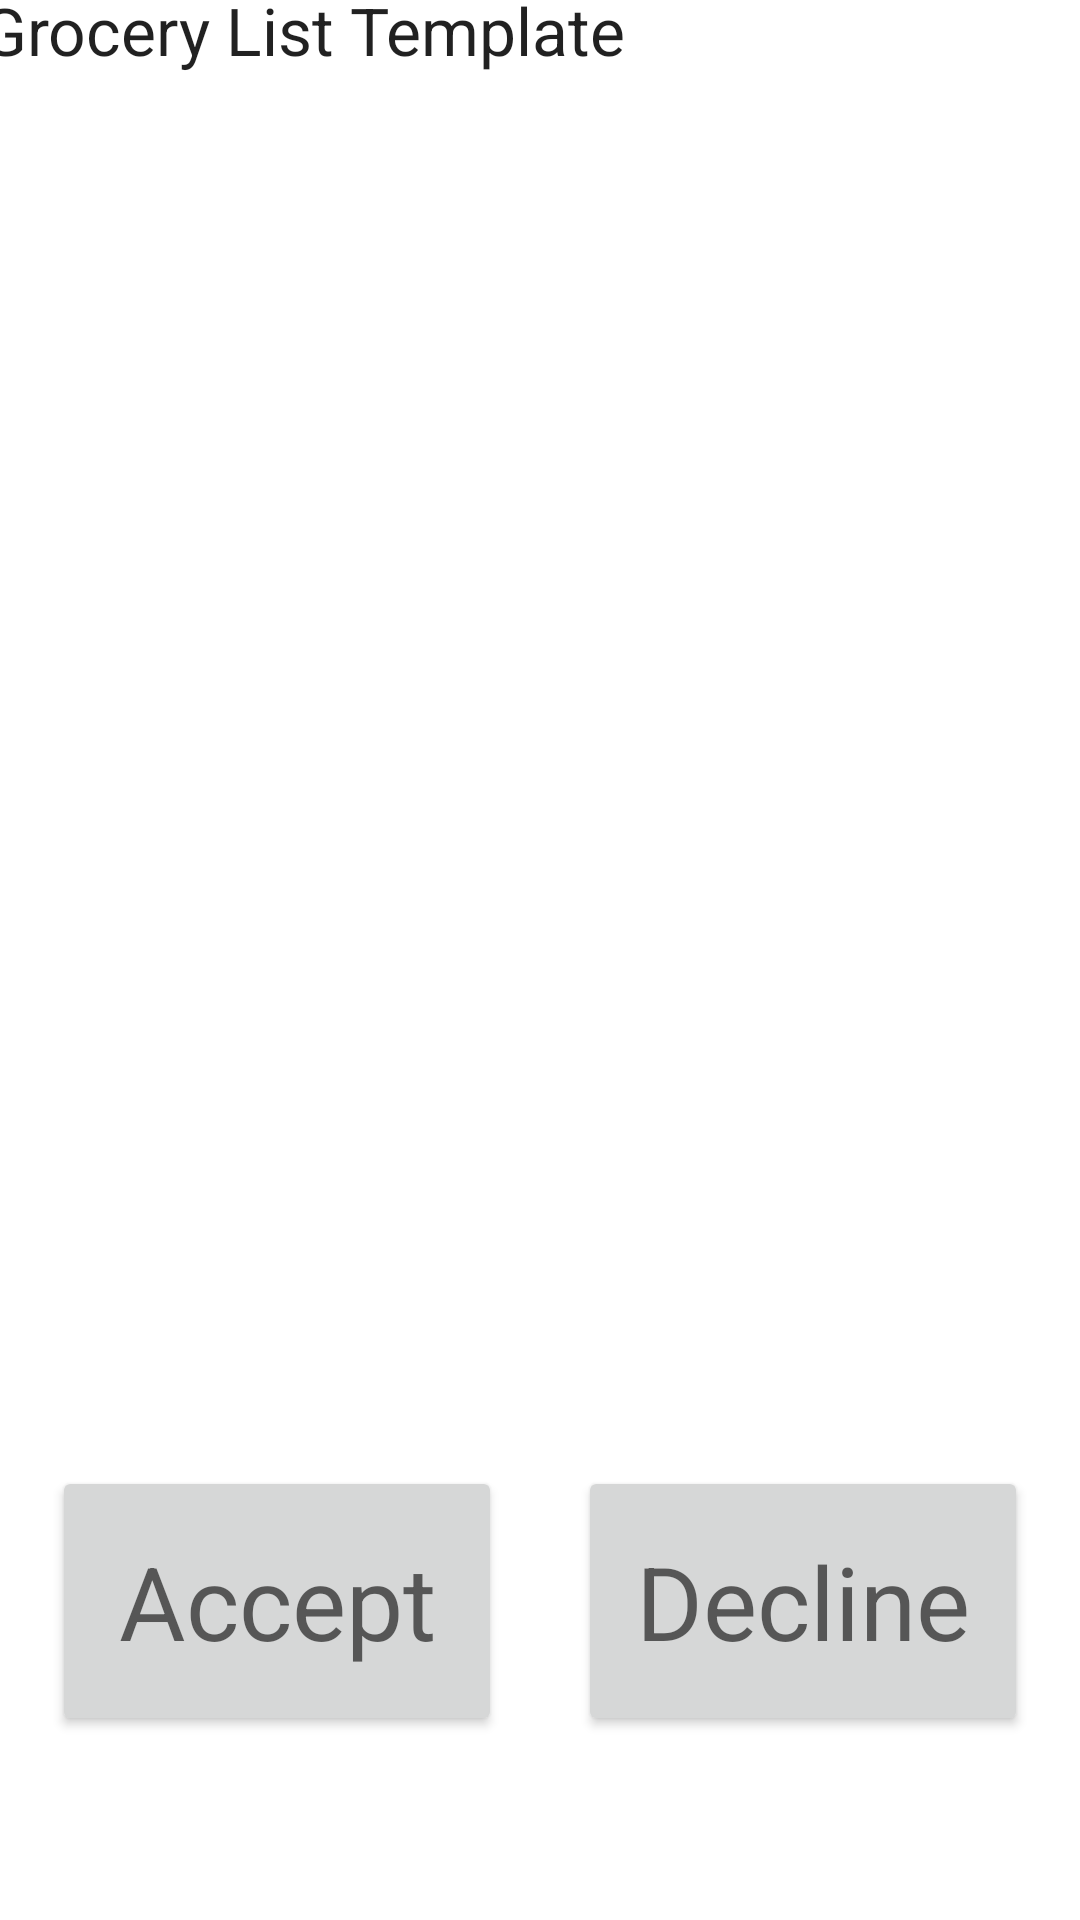

Layout XML and referenced resources for this Android screen:
<!-- AndroidManifest.xml: application theme Theme.DigitalPantry -->
<!-- res/layout/fragment_scan_receipt.xml -->
<?xml version="1.0" encoding="utf-8"?>
<androidx.constraintlayout.widget.ConstraintLayout xmlns:android="http://schemas.android.com/apk/res/android"
    xmlns:app="http://schemas.android.com/apk/res-auto"
    xmlns:tools="http://schemas.android.com/tools"
    android:layout_width="match_parent"
    android:layout_height="match_parent"
    tools:context=".ui.scanReceipt.ScanReceiptFragment">

    <TextView
        android:id="@+id/GroceryList"
        android:layout_width="373dp"
        android:layout_height="483dp"
        android:layout_marginStart="17dp"
        android:layout_marginTop="25dp"
        android:layout_marginEnd="17dp"
        android:layout_marginBottom="41dp"
        android:text="Grocery List Template"
        android:textAppearance="@style/TextAppearance.AppCompat.Large"
        app:layout_constraintBottom_toTopOf="@+id/AcceptButton"
        app:layout_constraintEnd_toEndOf="parent"
        app:layout_constraintStart_toStartOf="parent"
        app:layout_constraintTop_toTopOf="parent" />

    <Button
        android:id="@+id/AcceptButton"
        android:layout_width="150dp"
        android:layout_height="90dp"
        android:layout_marginStart="16dp"
        android:layout_marginTop="520dp"
        android:layout_marginEnd="24dp"
        android:layout_marginBottom="93dp"
        android:text="Accept"
        android:textAppearance="@style/TextAppearance.AppCompat.Display1"
        app:layout_constraintBottom_toBottomOf="parent"
        app:layout_constraintEnd_toStartOf="@+id/DeclineButton"
        app:layout_constraintStart_toStartOf="parent"
        app:layout_constraintTop_toTopOf="parent" />

    <Button
        android:id="@+id/DeclineButton"
        android:layout_width="150dp"
        android:layout_height="90dp"
        android:layout_marginTop="520dp"
        android:layout_marginEnd="16dp"
        android:layout_marginBottom="93dp"
        android:text="Decline"
        android:textAppearance="@style/TextAppearance.AppCompat.Display1"
        app:layout_constraintBottom_toBottomOf="parent"
        app:layout_constraintEnd_toEndOf="parent"
        app:layout_constraintStart_toEndOf="@+id/AcceptButton"
        app:layout_constraintTop_toTopOf="parent" />
</androidx.constraintlayout.widget.ConstraintLayout>
<!-- resources referenced by this layout -->
<resources>
  <style name="Theme.DigitalPantry" parent="Theme.MaterialComponents.DayNight.DarkActionBar">
          
          <item name="colorPrimary">@color/purple_500</item>
          <item name="colorPrimaryVariant">@color/purple_700</item>
          <item name="colorOnPrimary">@color/white</item>
          
          <item name="colorSecondary">@color/teal_200</item>
          <item name="colorSecondaryVariant">@color/teal_700</item>
          <item name="colorOnSecondary">@color/black</item>
          
          <item name="android:statusBarColor">?attr/colorPrimaryVariant</item>
          
      </style>
  <!-- not gathered from this repository: default colours our renderer supplied (Android Studio template values) -->
  <color name="purple_500">#FF6200EE</color>
  <color name="purple_700">#FF3700B3</color>
  <color name="teal_200">#FF03DAC5</color>
  <color name="teal_700">#FF018786</color>
  <color name="black">#FF000000</color>
  <color name="white">#FFFFFFFF</color>
</resources>
